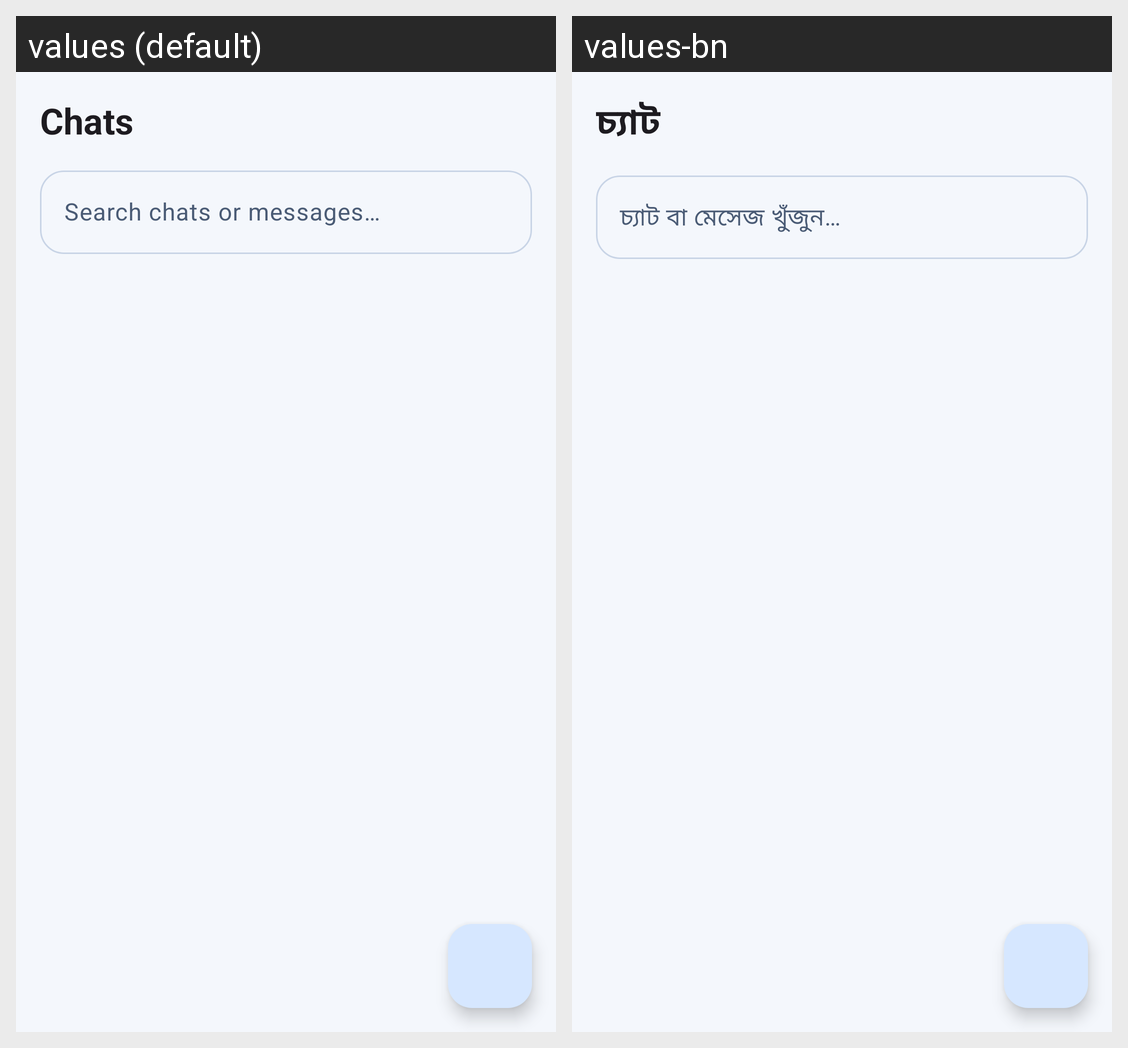

Here is an Android app screen in its default locale and in the app's own translations. Write out the translated-string differences for the strings that appear on this screen.
Android screen res/layout/fragment_chats.xml rendered under 2 locales, left to right: values (default), values-bn. Device: Nexus 5 (rendered at 1080×1920; each locale shown at half size, 540×960, under a caption strip naming it); theme Theme.WifiCallLocal.
Strings drawn on this screen, with the default value and each locale's value (text and hints the layout hard-codes, and strings that could not be matched under every locale, appear in the picture but are not listed):

nav_chats
  values: Chats
  values-bn: চ্যাট

search_chats_hint
  values: Search chats or messages…
  values-bn: চ্যাট বা মেসেজ খুঁজুন…
